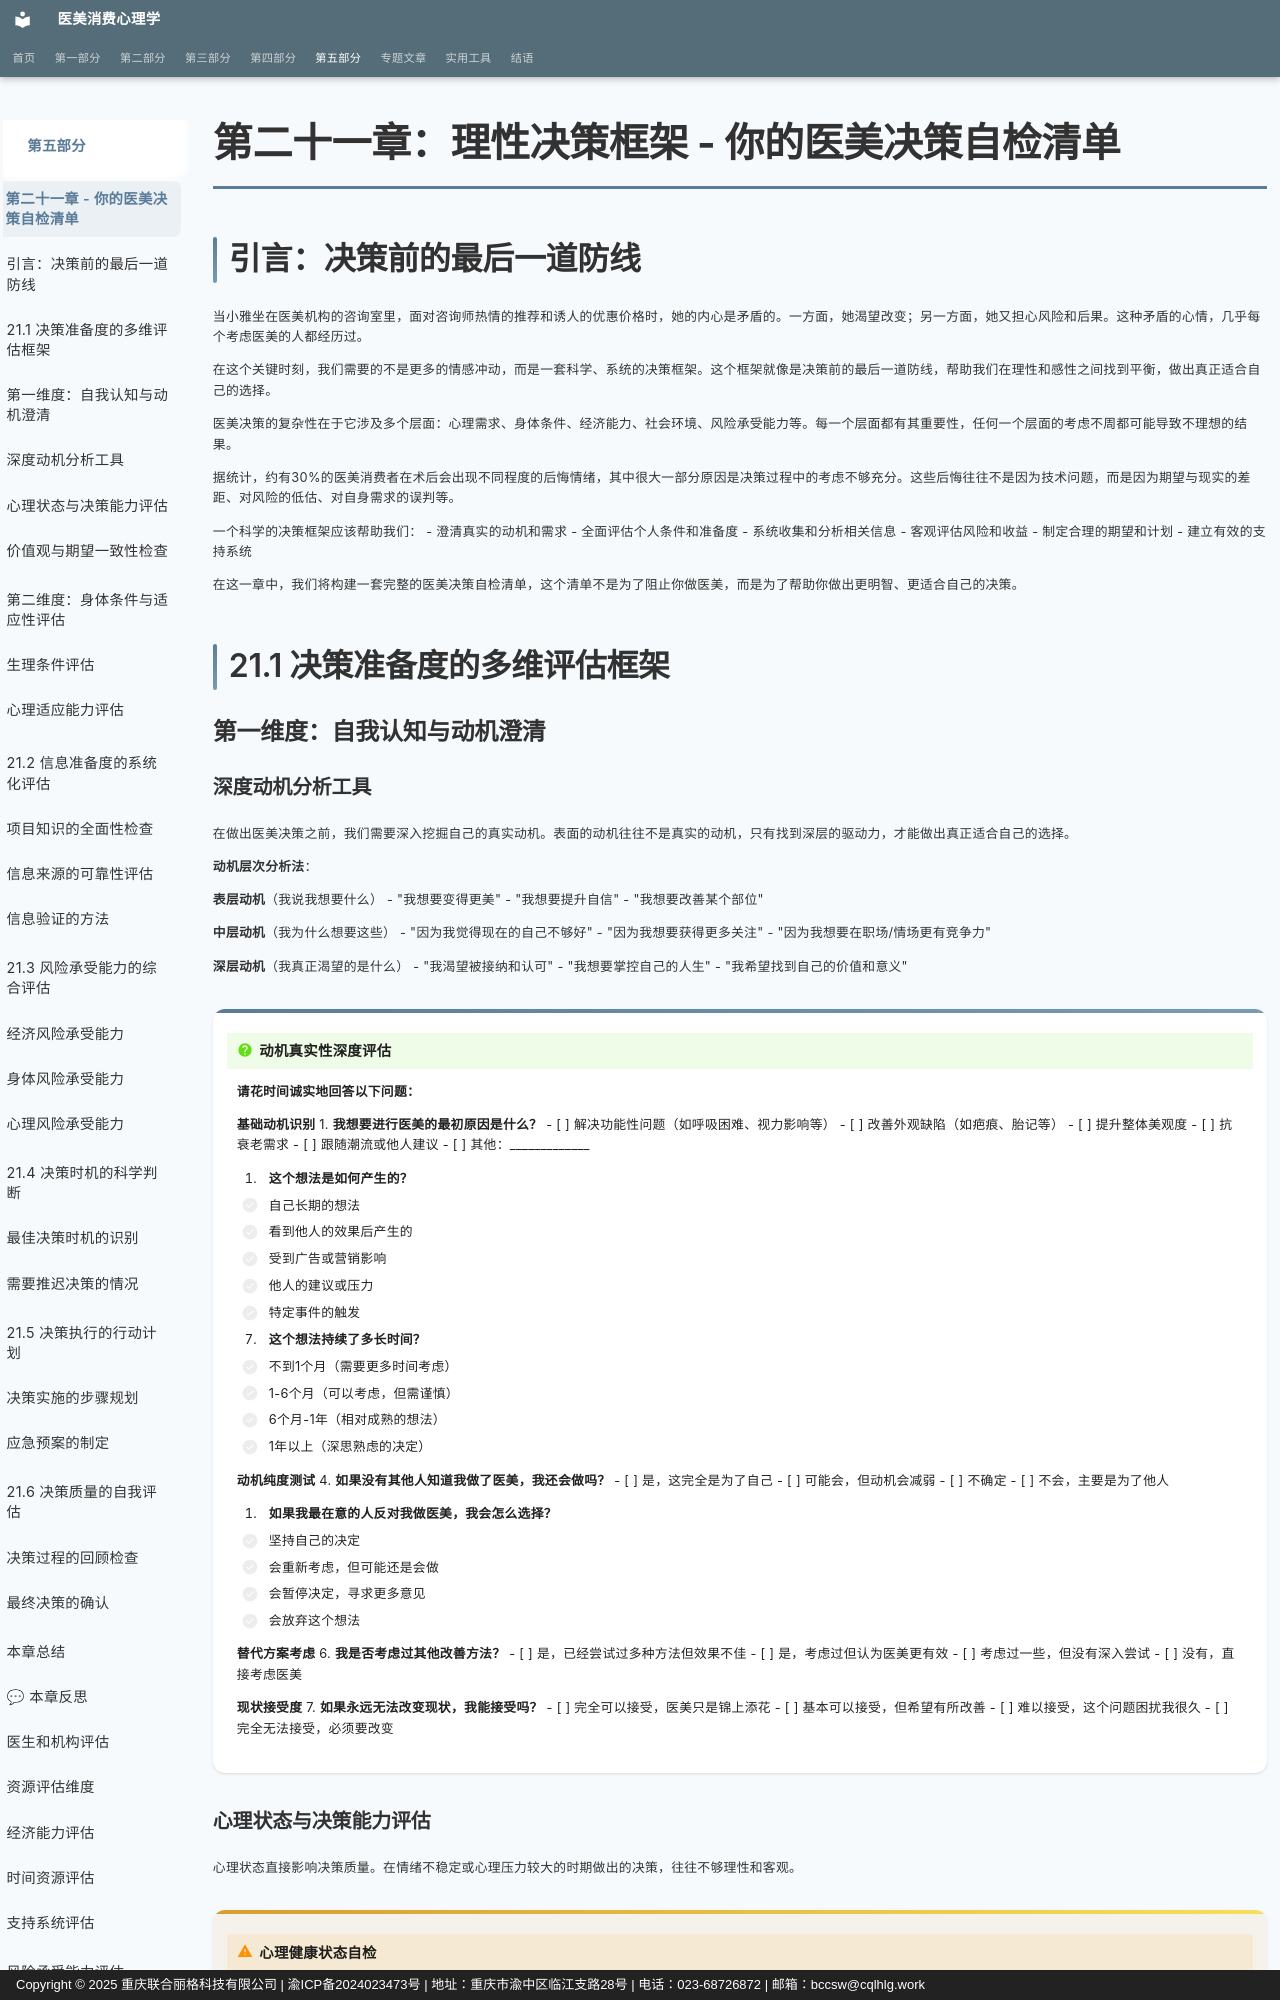

repository: sooogooo/ebooks-egoinmirror · page: part5/chapter21/index.html · generator: mkdocs · copyright: Copyright © 2025 重庆联合丽格科技有限公司 | 渝ICP备2024023473号 | 地址：重庆市渝中区临江支路28号 | 电话：023-68726872 | 邮箱：bccsw@cqlhlg.work

# 第二十一章：理性决策框架 - 你的医美决策自检清单

## 引言：决策前的最后一道防线

当小雅坐在医美机构的咨询室里，面对咨询师热情的推荐和诱人的优惠价格时，她的内心是矛盾的。一方面，她渴望改变；另一方面，她又担心风险和后果。这种矛盾的心情，几乎每个考虑医美的人都经历过。

在这个关键时刻，我们需要的不是更多的情感冲动，而是一套科学、系统的决策框架。这个框架就像是决策前的最后一道防线，帮助我们在理性和感性之间找到平衡，做出真正适合自己的选择。

医美决策的复杂性在于它涉及多个层面：心理需求、身体条件、经济能力、社会环境、风险承受能力等。每一个层面都有其重要性，任何一个层面的考虑不周都可能导致不理想的结果。

据统计，约有30%的医美消费者在术后会出现不同程度的后悔情绪，其中很大一部分原因是决策过程中的考虑不够充分。这些后悔往往不是因为技术问题，而是因为期望与现实的差距、对风险的低估、对自身需求的误判等。

一个科学的决策框架应该帮助我们：
- 澄清真实的动机和需求
- 全面评估个人条件和准备度
- 系统收集和分析相关信息
- 客观评估风险和收益
- 制定合理的期望和计划
- 建立有效的支持系统

在这一章中，我们将构建一套完整的医美决策自检清单，这个清单不是为了阻止你做医美，而是为了帮助你做出更明智、更适合自己的决策。

## 21.1 决策准备度的多维评估框架

### 第一维度：自我认知与动机澄清
